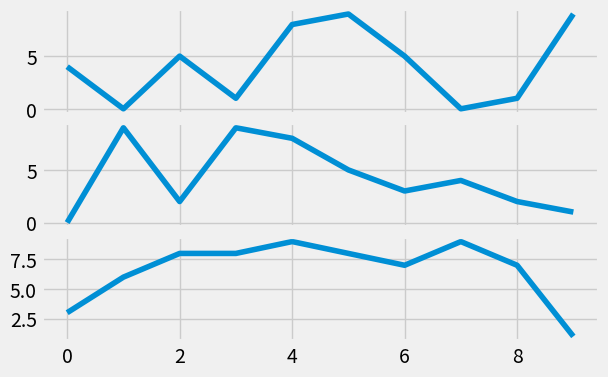

Reproduce this figure in Python.
import random
import matplotlib.pyplot as plt
from matplotlib import style

style.use('fivethirtyeight')

fig = plt.figure()


# helper function to plot the lines
def helper():
    xs = []
    ys = []

    for i in range(10):
        x = i
        y = random.randrange(10)

        xs.append(x)
        ys.append(y)
    return xs, ys


axes1 = plt.subplot2grid((7, 1), (0, 0),
                         rowspan=2,
                         colspan=1)

axes2 = plt.subplot2grid((7, 1), (2, 0),
                         rowspan=2,
                         colspan=1)

axes3 = plt.subplot2grid((7, 1), (4, 0),
                         rowspan=2,
                         colspan=1)

x, y = helper()
axes1.plot(x, y)

x, y = helper()
axes2.plot(x, y)

x, y = helper()
axes3.plot(x, y)
